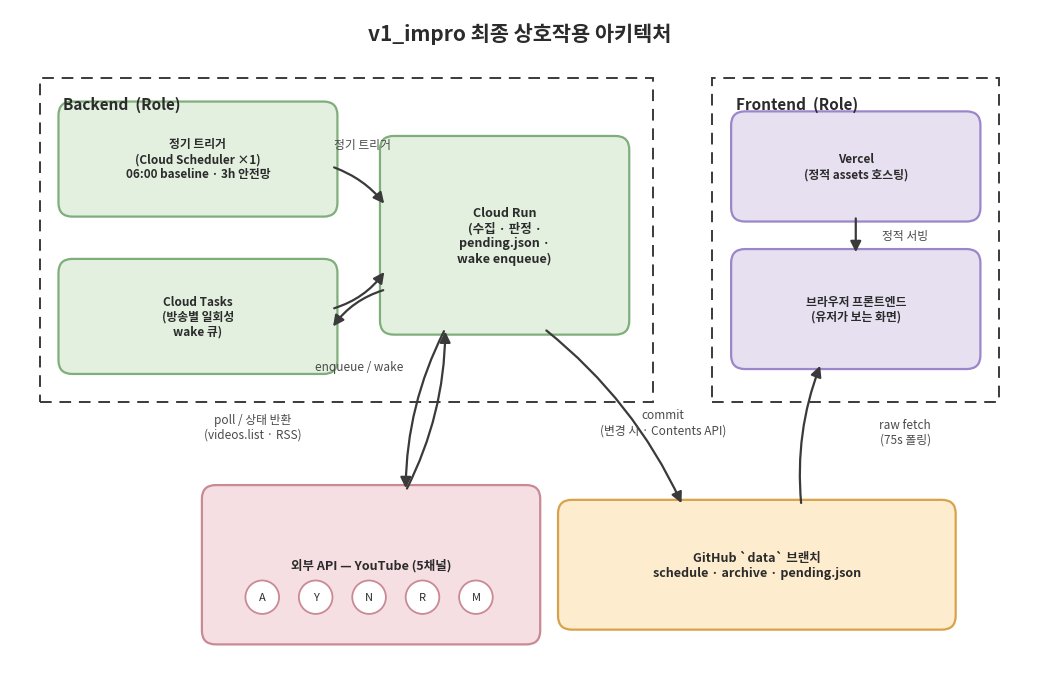

The script that saved this image: (Note: this script raises an exception after producing the figure.)
"""v1_impro_architecture.png 재생성 스크립트.

v2.0 확정 아키텍처(docs/plan/v1_impro_final.md)를 그림으로. 백엔드 compute 를
GitHub Actions → Cloud Run 으로 교체 반영.

    python docs/plan/gen_architecture.py
"""
from __future__ import annotations

import matplotlib

matplotlib.use("Agg")
import matplotlib.font_manager as fm
import matplotlib.pyplot as plt
from matplotlib.patches import FancyArrowPatch, FancyBboxPatch, Rectangle

# ── 한글 폰트 ──
for _name in ("Malgun Gothic", "AppleGothic", "NanumGothic", "Noto Sans CJK KR"):
    if any(f.name == _name for f in fm.fontManager.ttflist):
        plt.rcParams["font.family"] = _name
        break
plt.rcParams["axes.unicode_minus"] = False

GREEN = "#e3f0e0"
GREEN_E = "#7fae7a"
PURPLE = "#e6e0f0"
PURPLE_E = "#9a86c8"
PINK = "#f6dfe3"
PINK_E = "#c98a94"
ORANGE = "#fdeccd"
ORANGE_E = "#d8a24a"
INK = "#2b2b2b"

fig, ax = plt.subplots(figsize=(10.3, 6.7), dpi=160)
ax.set_xlim(0, 103)
ax.set_ylim(0, 67)
ax.axis("off")


def box(x, y, w, h, text, fc, ec, *, fs=9, bold=True):
    ax.add_patch(
        FancyBboxPatch(
            (x, y), w, h,
            boxstyle="round,pad=0.6,rounding_size=1.4",
            fc=fc, ec=ec, lw=1.6,
        )
    )
    ax.text(
        x + w / 2, y + h / 2, text,
        ha="center", va="center", fontsize=fs,
        weight="bold" if bold else "normal", color=INK,
    )


def group(x, y, w, h, label):
    ax.add_patch(
        Rectangle((x, y), w, h, fill=False, ec="#3a3a3a", lw=1.4, ls=(0, (6, 4)))
    )
    ax.text(x + 2.4, y + h - 3.2, label, fontsize=11, weight="bold", color=INK)


def arrow(p0, p1, *, rad=0.0, lw=1.6, ls="-"):
    ax.add_patch(
        FancyArrowPatch(
            p0, p1,
            connectionstyle=f"arc3,rad={rad}",
            arrowstyle="-|>", mutation_scale=16,
            lw=lw, ls=ls, color="#3a3a3a",
        )
    )


def label(x, y, text, *, fs=8.5):
    ax.text(x, y, text, ha="center", va="center", fontsize=fs, color="#4a4a4a")


# ── 제목 ──
ax.text(51.5, 64.5, "v1_impro 최종 상호작용 아키텍처",
        ha="center", va="center", fontsize=15, weight="bold", color=INK)

# ── Backend 그룹 ──
group(3, 27, 62, 33, "Backend  (Role)")
box(5.5, 46.5, 27, 10.5,
    "정기 트리거\n(Cloud Scheduler ×1)\n06:00 baseline · 3h 안전망", GREEN, GREEN_E, fs=8.5)
box(5.5, 30.5, 27, 10.5,
    "Cloud Tasks\n(방송별 일회성\nwake 큐)", GREEN, GREEN_E, fs=8.5)
box(38, 34.5, 24, 19,
    "Cloud Run\n(수집 · 판정 ·\npending.json ·\nwake enqueue)", GREEN, GREEN_E, fs=9)

arrow((32.5, 51), (38, 47), rad=-0.15)
label(35.6, 53.2, "정기 트리거")
arrow((32.5, 36.5), (38, 40.5), rad=0.18)
arrow((38, 38.5), (32.5, 34.5), rad=0.18)
label(35.3, 30.6, "enqueue / wake")

# ── Frontend 그룹 ──
group(71, 27, 29, 33, "Frontend  (Role)")
box(73.5, 46, 24, 10, "Vercel\n(정적 assets 호스팅)", PURPLE, PURPLE_E, fs=8.5)
box(73.5, 31, 24, 11, "브라우저 프론트엔드\n(유저가 보는 화면)", PURPLE, PURPLE_E, fs=8.5)
arrow((85.5, 46), (85.5, 42), rad=0)
label(90.5, 44, "정적 서빙")

# ── 하단: 외부 API / data 브랜치 ──
box(20, 3, 33, 15, "외부 API — YouTube (5채널)", PINK, PINK_E, fs=9)
for i, ch in enumerate("AYNRM"):
    cx = 25.5 + i * 5.4
    ax.add_patch(plt.Circle((cx, 7.2), 1.7, fc="white", ec=PINK_E, lw=1.3))
    ax.text(cx, 7.2, ch, ha="center", va="center", fontsize=8, color=INK)

box(56, 4.5, 39, 12,
    "GitHub `data` 브랜치\nschedule · archive · pending.json", ORANGE, ORANGE_E, fs=9)

# ── 하단 연결선 ──
arrow((44, 34.5), (40, 18), rad=0.12)
arrow((40, 18), (44, 34.5), rad=0.12)
label(24.5, 24.5, "poll / 상태 반환\n(videos.list · RSS)")

arrow((54, 34.5), (68, 16.5), rad=-0.12)
label(66, 25, "commit\n(변경 시 · Contents API)")

arrow((80, 16.5), (82, 31), rad=-0.12)
label(90.5, 24, "raw fetch\n(75s 폴링)")

fig.tight_layout(pad=0.4)
out = __file__.rsplit("/", 1)[0].rsplit("\\", 1)[0] + "/v1_impro_architecture.png"
fig.savefig(out, dpi=160)
print("wrote", out)
